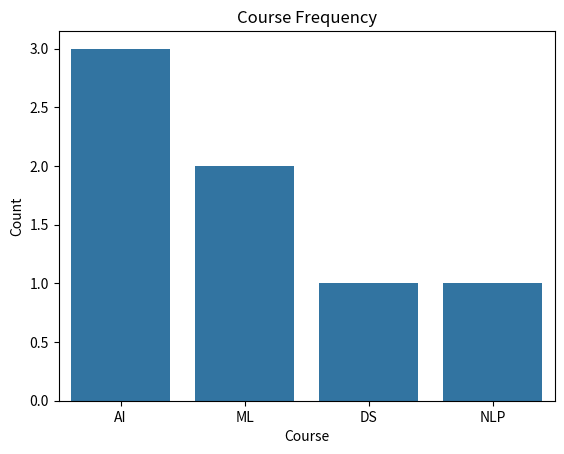

The matplotlib source for this figure:
# ---------------------------------------------------------
# Program: Seaborn Count Plot
# Description:
# This program demonstrates a count plot using Seaborn.
# ---------------------------------------------------------

import pandas as pd
import seaborn as sns
import matplotlib.pyplot as plt

data = pd.DataFrame({
    "Course": ["AI", "ML", "AI", "DS", "ML", "AI", "NLP"]
})

sns.countplot(data=data, x="Course")
plt.title("Course Frequency")
plt.xlabel("Course")
plt.ylabel("Count")
plt.show()
